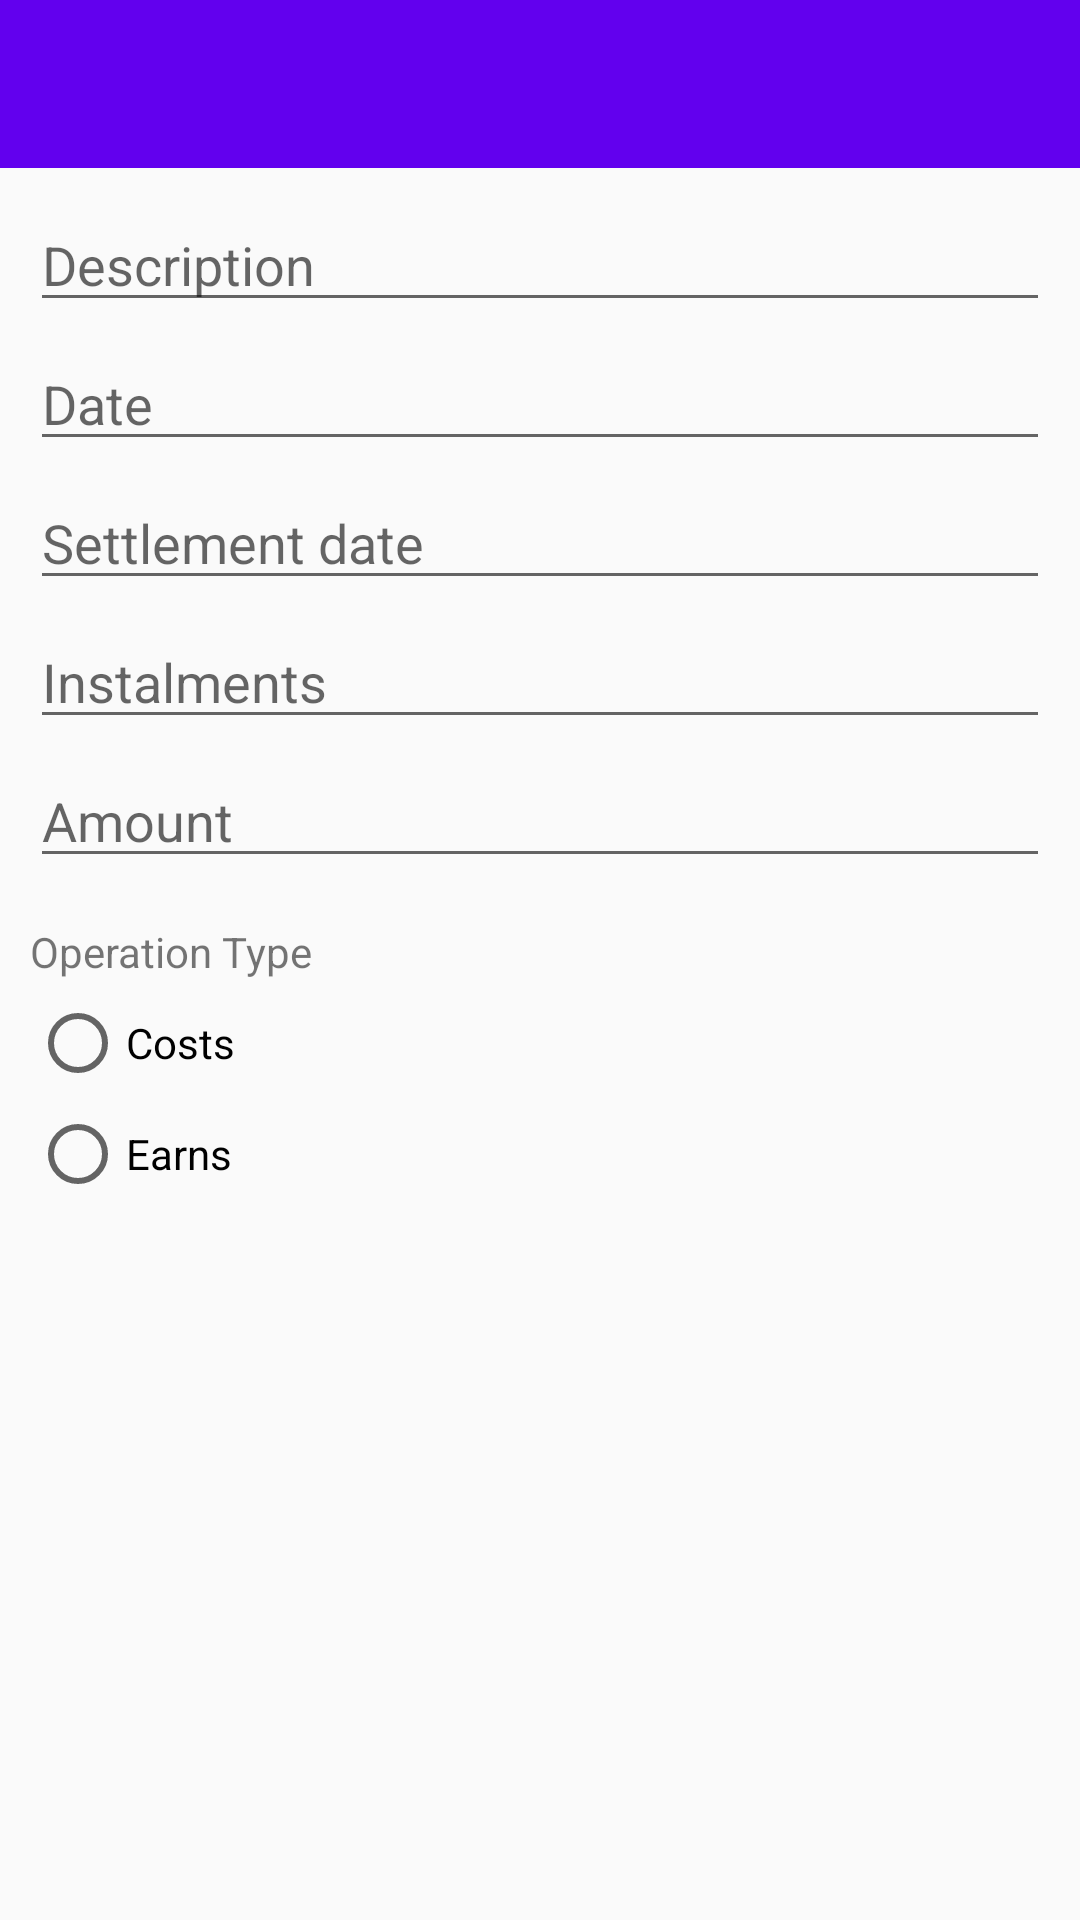

Produce the Android XML layout that renders to this screen, including the resource entries it uses.
<!-- AndroidManifest.xml: application theme AppTheme -->
<!-- res/layout/activity_create_operation.xml -->
<?xml version="1.0" encoding="utf-8"?>
<LinearLayout xmlns:android="http://schemas.android.com/apk/res/android"
    android:layout_width="match_parent"
    android:layout_height="match_parent"
    android:orientation="vertical">

    <android.support.v7.widget.Toolbar xmlns:android="http://schemas.android.com/apk/res/android"
        android:id="@+id/create_operation_toolbar"
        android:layout_width="match_parent"
        android:layout_height="wrap_content"
        android:layout_gravity="top"
        android:background="?attr/colorPrimary"/>

    <LinearLayout
        android:layout_width="match_parent"
        android:layout_height="match_parent"
        android:orientation="vertical"
        android:padding="10dp">

        <EditText
            android:id="@+id/create_operation_description"
            android:layout_width="match_parent"
            android:layout_height="wrap_content"
            android:hint="@string/create_operation_description"
            android:layout_marginBottom="5dp"/>

        <EditText
            android:id="@+id/create_operation_date"
            android:layout_width="match_parent"
            android:layout_height="wrap_content"
            android:hint="@string/create_operation_date"
            android:inputType="date"
            android:layout_marginBottom="5dp"
            android:focusable="false" />

        <EditText
            android:id="@+id/create_operation_settlement_date"
            android:layout_width="match_parent"
            android:layout_height="wrap_content"
            android:hint="@string/create_operation_settlement_date"
            android:inputType="date"
            android:layout_marginBottom="5dp"
            android:focusable="false" />

        <EditText
            android:id="@+id/create_operation_instalments"
            android:layout_width="match_parent"
            android:layout_height="wrap_content"
            android:hint="@string/create_operation_instalments"
            android:layout_marginBottom="5dp" />

        <EditText
            android:id="@+id/create_operation_amount"
            android:layout_width="match_parent"
            android:layout_height="wrap_content"
            android:hint="@string/create_operation_amount"
            android:layout_marginBottom="5dp" />

        <TextView
            android:layout_width="wrap_content"
            android:layout_height="wrap_content"
            android:layout_marginTop="10dp"
            android:text="@string/operation_type"
            android:layout_marginBottom="5dp" />

        <RadioGroup
            android:id="@+id/create_operation_type_radio_group"
            android:layout_width="match_parent"
            android:layout_height="match_parent">

            <RadioButton
                android:id="@+id/create_operation_type_costs_radioButton"
                android:layout_width="wrap_content"
                android:layout_height="wrap_content"
                android:text="@string/costs_fragment_title"
                android:layout_marginBottom="5dp" />

            <RadioButton
                android:id="@+id/create_operation_type_earns_radioButton"
                android:layout_width="wrap_content"
                android:layout_height="wrap_content"
                android:text="@string/earns_fragment_title"
                android:layout_marginBottom="5dp" />
        </RadioGroup>

    </LinearLayout>
</LinearLayout>
<!-- resources referenced by this layout -->
<resources>
  <string name="costs_fragment_title">Costs</string>
  <string name="create_operation_amount">Amount</string>
  <string name="create_operation_date">Date</string>
  <string name="create_operation_description">Description</string>
  <string name="create_operation_instalments">Instalments</string>
  <string name="create_operation_settlement_date">Settlement date</string>
  <string name="earns_fragment_title">Earns</string>
  <string name="operation_type">Operation Type</string>
  <style name="AppTheme" parent="@style/Theme.AppCompat.Light">
          
          <item name="windowNoTitle">true</item>
          <item name="windowActionBar">false</item>
          <item name="colorPrimary">@color/colorPrimary</item>
          <item name="colorPrimaryDark">@color/colorPrimaryDark</item>
          <item name="colorAccent">@color/colorAccent</item>
      </style>
  <!-- not gathered from this repository: default colours our renderer supplied (Android Studio template values) -->
  <color name="colorPrimary">#FF6200EE</color>
  <color name="colorPrimaryDark">#FF3700B3</color>
  <color name="colorAccent">#FF03DAC5</color>
</resources>
